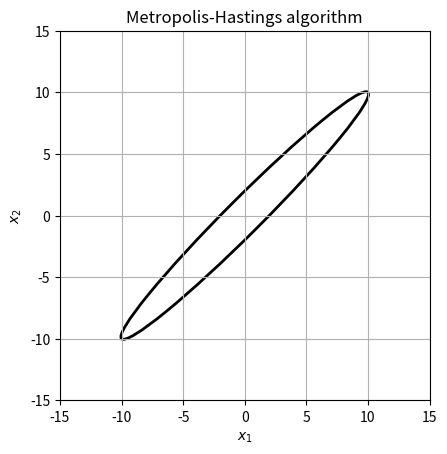

Here is the Python script that generated this plot:
import numpy as np
import matplotlib.pyplot as plt
import matplotlib.animation as animation
from matplotlib.patches import Ellipse

# Parameters
sigma1, sigma2 = 1.0, 10.0
std_dev = np.array([0.5, 0.5])
steps = 2 ** 15
n_bins = 8
initial_sample = np.array([0.0, 0.0])

def target_density(x):
    # Target density: a bivariate normal distribution.
    # normalization = 2 * np.pi * sigma1 * sigma2
    return np.exp(-(x[0] - x[1])**2 / (2*sigma1**2) - (x[0] + x[1])**2 / (2*sigma2**2))

def MetropolisHastings(target_density, initial_sample, steps, n_bins, std_dev, obs1, obs2):
    samples = np.zeros((steps, 2))
    samples[0] = initial_sample
    burn_in = steps // 2
    bin_size = max((steps - burn_in) // n_bins, 1)
    o1 = 0
    o2 = 0
    n_samp = 0
    for i in range(1, steps):
        current_sample = samples[i-1]
        candidate_sample = np.random.normal(loc=current_sample, scale=std_dev)
        acceptance_prob = target_density(candidate_sample) / target_density(current_sample)
        if np.random.rand() < acceptance_prob:
            samples[i] = candidate_sample
        else:
            samples[i] = current_sample

        # Measurement
        if i >= burn_in:        
            _sum = sum(samples[i])
            o1 += _sum
            o2 += _sum ** 2
            n_samp += 1
            if n_samp == bin_size:
                obs1.append(o1/bin_size)
                obs2.append(o2/bin_size)
                o1 = 0
                o2 = 0
                n_samp = 0

    return samples

# Sample
obs1, obs2 = [], []
samples = MetropolisHastings(target_density=target_density, initial_sample=initial_sample, steps=steps, n_bins=n_bins, std_dev=std_dev, obs1=obs1, obs2=obs2)

# Observables
mu1, std1 = np.mean(obs1), np.std(obs1, ddof=1) / np.sqrt(len(obs1))
mu2, std2 = np.mean(obs2), np.std(obs2, ddof=1) / np.sqrt(len(obs2))
print(f'(x_1 + x_2): Sample mean: {mu1}, Sample standard deviation: {std1}')
print(f'(x_1 + x_2)^2: Sample mean: {mu2}, Sample standard deviation: {std2}')

# Set up the figure for animation
fig, ax = plt.subplots()
xlim = 1.5 * sigma2
ax.set_xlim([-xlim, xlim])
ax.set_ylim([-xlim, xlim])
ax.set_title('Metropolis-Hastings algorithm')
ax.set_xlabel('$x_1$')
ax.set_ylabel('$x_2$')
line, = ax.plot([], [], lw=1)
scatter = ax.scatter([], [], s=1)

# Initialization for the animation
def init():
    line.set_data([], [])
    scatter.set_offsets(np.empty((0, 2)))
    return line, scatter,

# Update function for the animation that includes a line connecting the plots
def update_line(i, samples, line, scatter):
    line.set_data(samples[:i+1, 0], samples[:i+1, 1])
    scatter.set_offsets(samples[:i+1])
    return line, scatter,

# Two-sigma line
ellipse = Ellipse(xy=(0, 0), width=2*np.sqrt(2)*sigma2, height=2*np.sqrt(2)*sigma1, angle=45, edgecolor='k', fc='None', lw=2)
ax.add_patch(ellipse)
# Setting the aspect ratio to 'equal' so the ellipse isn't distorted
ax.set_aspect('equal')

# Display the plot
plt.grid(True)
# Create the animation
ani = animation.FuncAnimation(fig, update_line, init_func=init, frames=steps, fargs=(samples, line, scatter), interval=20, blit=True)
# ani.save('animation.gif', writer='imagemagick', fps=60)
plt.show()